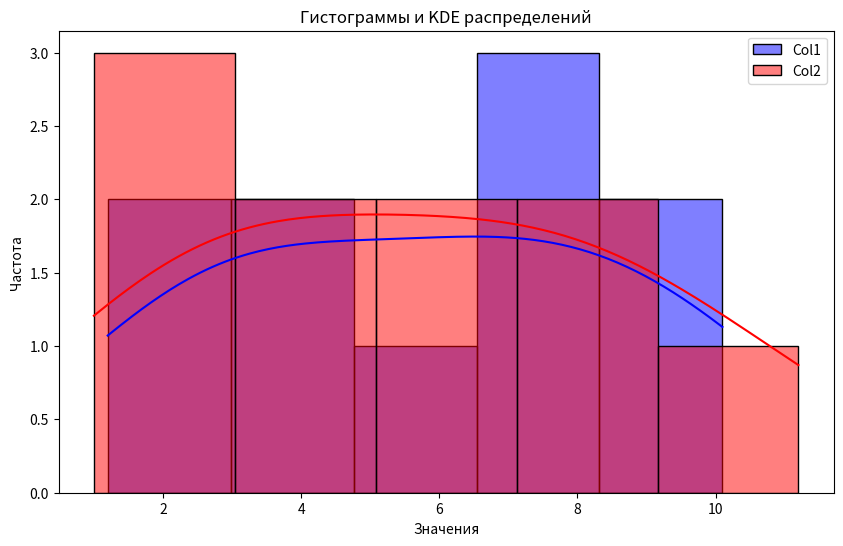
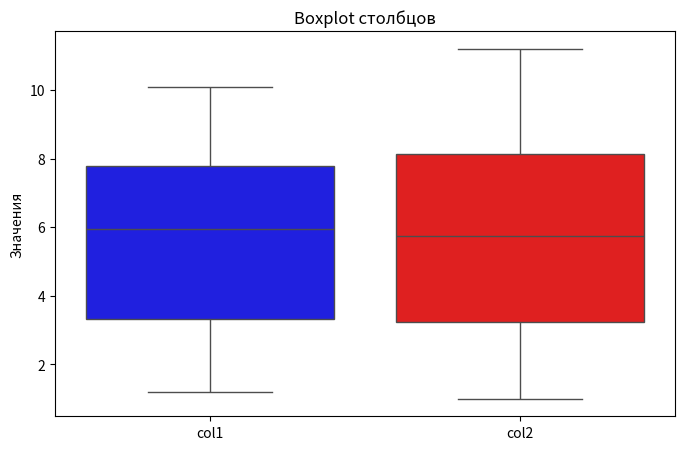

Generate these figures, in order, with matplotlib:
import pandas as pd
import matplotlib.pyplot as plt
import seaborn as sns
from scipy.stats import ks_2samp

# Пример данных (замените на ваш DataFrame)
df = pd.DataFrame({
    'col1': [1.2, 2.5, 3.1, 4.0, 5.2, 6.7, 7.1, 8.0, 9.5, 10.1],
    'col2': [1.0, 2.1, 3.0, 3.9, 5.0, 6.5, 7.0, 8.5, 9.0, 11.2]
})

# 1. Визуализация распределений
plt.figure(figsize=(10, 6))

# Гистограммы + KDE
sns.histplot(df['col1'], kde=True, color="blue", label="Col1", alpha=0.5, bins=5)
sns.histplot(df['col2'], kde=True, color="red", label="Col2", alpha=0.5, bins=5)
plt.title("Гистограммы и KDE распределений")
plt.xlabel("Значения")
plt.ylabel("Частота")
plt.legend()
plt.show()

# Boxplot
plt.figure(figsize=(8, 5))
sns.boxplot(data=df[['col1', 'col2']], palette=["blue", "red"])
plt.title("Boxplot столбцов")
plt.ylabel("Значения")
plt.show()

# 2. K-S тест
stat, p_value = ks_2samp(df['col1'], df['col2'])
print(f"K-S test: p-value = {p_value:.4f}")
if p_value < 0.05:
    print("Распределения различаются (отвергаем H₀)")
else:
    print("Нет доказательств различия распределений (не отвергаем H₀)")
